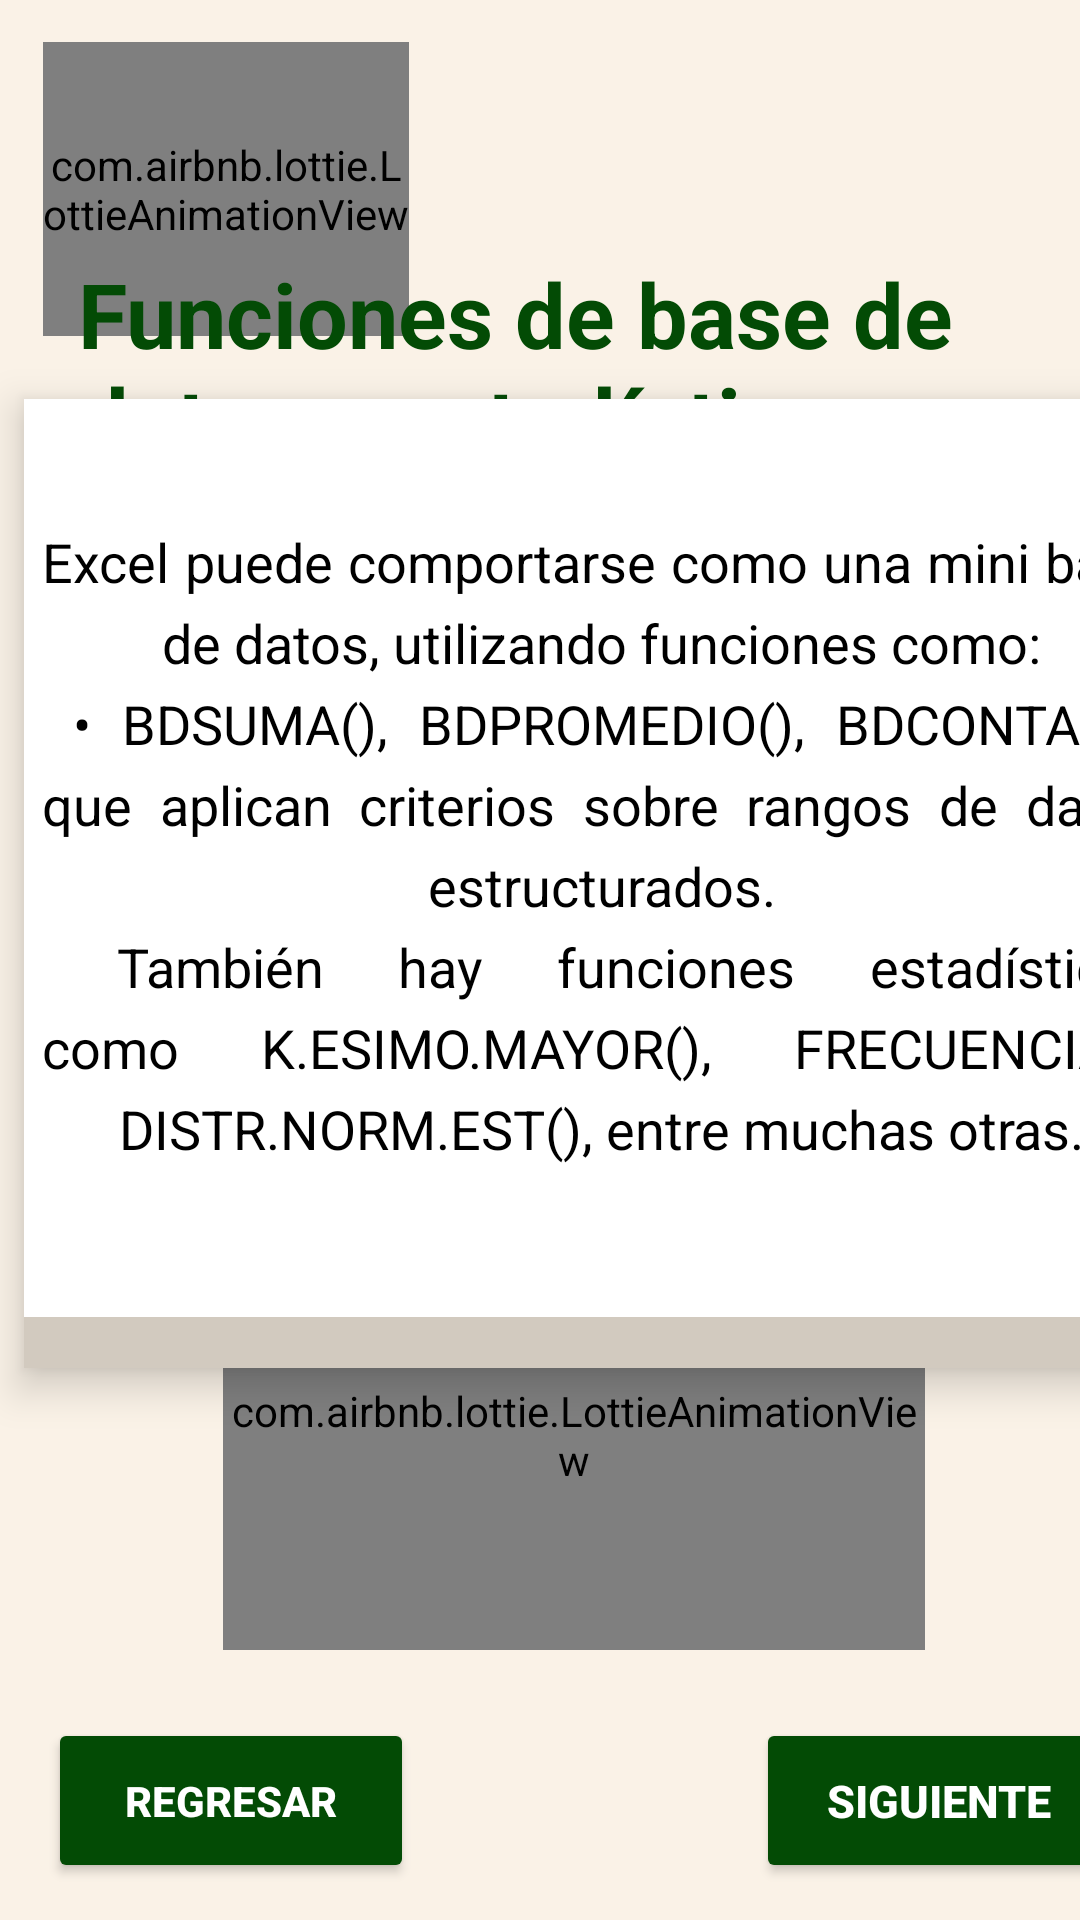

Here is an Android app screen rendered from its layout file. Give the layout XML and the strings, colors and styles it references.
<!-- AndroidManifest.xml: application theme Theme.TecnoSchoolApp -->
<!-- res/layout/activity_funciones_bd_estadisticas_e.xml -->
<?xml version="1.0" encoding="utf-8"?>
<androidx.constraintlayout.widget.ConstraintLayout xmlns:android="http://schemas.android.com/apk/res/android"
    xmlns:app="http://schemas.android.com/apk/res-auto"
    xmlns:tools="http://schemas.android.com/tools"
    android:id="@+id/main"
    android:layout_width="match_parent"
    android:layout_height="match_parent"
    tools:context=".Funciones_BD_estadisticasE"
    android:background="@drawable/crema">

    <com.airbnb.lottie.LottieAnimationView
        android:id="@+id/lottieAnimationView"
        android:layout_width="122dp"
        android:layout_height="98dp"
        app:layout_constraintBottom_toBottomOf="parent"
        app:layout_constraintEnd_toEndOf="parent"
        app:layout_constraintHorizontal_bias="0.06"
        app:layout_constraintStart_toStartOf="parent"
        app:layout_constraintTop_toTopOf="parent"
        app:layout_constraintVertical_bias="0.026"
        app:lottie_autoPlay="true"
        app:lottie_fileName="Excel.json"
        app:lottie_imageAssetsFolder="assets"
        app:lottie_loop="true" />

    <TextView
        android:id="@+id/textView29"
        android:layout_width="315dp"
        android:layout_height="102dp"
        android:text="@string/name_datos"
        android:textColor="@color/VERDE"
        android:textSize="30sp"
        android:textStyle="bold"
        app:layout_constraintBottom_toBottomOf="parent"
        app:layout_constraintEnd_toEndOf="parent"
        app:layout_constraintHorizontal_bias="0.579"
        app:layout_constraintStart_toStartOf="parent"
        app:layout_constraintTop_toTopOf="parent"
        app:layout_constraintVertical_bias="0.157" />

    <FrameLayout
        android:id="@+id/card_atajo"
        android:layout_width="385dp"
        android:layout_height="323dp"
        android:layout_margin="8dp"
        android:layout_marginStart="16dp"
        android:background="@drawable/cafe"
        android:clickable="true"
        android:elevation="8dp"
        android:focusable="true"
        app:layout_constraintBottom_toBottomOf="parent"
        app:layout_constraintStart_toStartOf="parent"
        app:layout_constraintTop_toTopOf="parent"
        app:layout_constraintVertical_bias="0.415">


        <LinearLayout
            android:id="@+id/parte_trasera"
            android:layout_width="match_parent"
            android:layout_height="match_parent"

            android:gravity="center"
            android:orientation="vertical"
            android:visibility="gone">

            <ImageView
                android:id="@+id/imagen2"
                android:layout_width="400dp"
                android:layout_height="260dp"
                android:contentDescription="@string/app_name"
                android:scaleType="centerCrop"
                android:src="@drawable/img_30" />


        </LinearLayout>

        <LinearLayout
            android:id="@+id/parte_frontal"
            android:layout_width="match_parent"
            android:layout_height="306dp"
            android:background="@color/design_default_color_on_primary"
            android:gravity="center"
            android:orientation="vertical">

            <TextView
                android:id="@+id/texto"
                android:layout_width="373dp"
                android:layout_height="289dp"
                android:layout_marginBottom="8dp"
                android:gravity="center"
                android:justificationMode="inter_word"
                android:lineSpacingExtra="6dp"
                android:text="@string/name_base"
                android:textColor="@android:color/black"
                android:textSize="18sp"
                android:textStyle="normal" />


        </LinearLayout>


    </FrameLayout>

    <Button
        android:id="@+id/btnRegresar2"
        android:layout_width="122dp"
        android:layout_height="55dp"
        android:layout_marginStart="16dp"
        android:backgroundTint="@color/VERDE"
        android:text="@string/name_Regresar"
        android:textColor="@color/white"
        android:textStyle="bold"
        app:layout_constraintBottom_toBottomOf="parent"
        app:layout_constraintStart_toStartOf="parent"
        app:layout_constraintTop_toTopOf="parent"
        app:layout_constraintVertical_bias="0.979" />

    <Button
        android:id="@+id/btnSiguiente"
        android:layout_width="122dp"
        android:layout_height="55dp"
        android:layout_marginStart="252dp"
        android:backgroundTint="@color/VERDE"
        android:text="@string/name_siguiente"
        android:textColor="@color/white"
        android:textSize="15sp"
        android:textStyle="bold"
        app:layout_constraintBottom_toBottomOf="parent"
        app:layout_constraintStart_toStartOf="parent"
        app:layout_constraintTop_toTopOf="parent"
        app:layout_constraintVertical_bias="0.979" />

    <com.airbnb.lottie.LottieAnimationView
        android:id="@+id/lottieAnimationView2"
        android:layout_width="234dp"
        android:layout_height="143dp"
        app:layout_constraintBottom_toBottomOf="parent"
        app:layout_constraintEnd_toEndOf="parent"
        app:layout_constraintHorizontal_bias="0.591"
        app:layout_constraintStart_toStartOf="parent"
        app:layout_constraintTop_toTopOf="parent"
        app:layout_constraintVertical_bias="0.819"
        app:lottie_autoPlay="true"
        app:lottie_fileName="lap.json"
        app:lottie_imageAssetsFolder="assets"
        app:lottie_loop="true" />


</androidx.constraintlayout.widget.ConstraintLayout>
<!-- resources referenced by this layout -->
<resources>
  <color name="VERDE">#034B05</color>
  <color name="white">#FFFFFF</color>
  <!-- drawable cafe: jpeg bitmap (drawable, 3702 bytes) -->
  <!-- drawable crema: jpeg bitmap (drawable, 10116 bytes) -->
  <!-- drawable img_30: png bitmap (drawable, 286591 bytes) -->
  <string name="app_name">TecnoSchool App</string>
  <string name="name_Regresar">Regresar</string>
  <string name="name_base">
          Excel puede comportarse como una mini base de datos, utilizando funciones como:\n
  • BDSUMA(), BDPROMEDIO(), BDCONTAR(), que aplican criterios sobre rangos de datos estructurados.\n
  También hay funciones estadísticas como K.ESIMO.MAYOR(), FRECUENCIA(), DISTR.NORM.EST(), entre muchas otras.
      </string>
  <string name="name_datos">Funciones de base de datos y estadísticas </string>
  <string name="name_siguiente">Siguiente</string>
  <style name="Theme.TecnoSchoolApp" parent="Base.Theme.TecnoSchoolApp" />
  <style name="Base.Theme.TecnoSchoolApp" parent="Theme.Material3.DayNight.NoActionBar">
          
          
      </style>
</resources>
